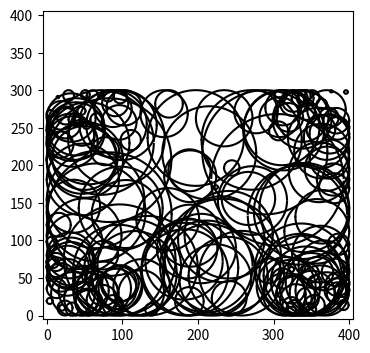

Reproduce this figure in Python.
import math
import random
import matplotlib.pyplot as plt
import numpy as np


class Area:
    def __init__(self, p1, p2, p3):
        self.A = (p2.y - p1.y) * (p3.z - p1.z) - (p2.z - p1.z) * (p3.y - p1.y)
        self.B = (p2.z - p1.z) * (p3.x - p1.x) - (p2.x - p1.x) * (p3.z - p1.z)
        self.C = (p2.x - p1.x) * (p3.y - p1.y) - (p2.y - p1.y) * (p3.x - p1.x)
        self.D = -self.A * p1.x - self.B * p1.y - self.C * p1.z

    def is_inside(self, point):
        return self.A * point.x + self.B * point.y + self.C * point.z + self.D == 0

    def get_x(self, y, z):
        if self.A == 0:
            return 0
        return -(self.B * y + self.C * z + self.D) / self.A

    def get_y(self, x, z):
        if self.B == 0:
            return 0
        return -(self.A * x + self.C * z + self.D) / self.B

    def get_z(self, x, y):
        if self.C == 0:
            return 0
        return -(self.A * x + self.B * y + self.D) / self.C

    def __str__(self):
        return "A: " + str(self.A) + " B: " + str(self.B) + " C: " + str(self.C) + " D: " + str(self.D)


class Point:
    def __init__(self, loc):
        if loc is None:
            self.x, self.y, self.z = 0, 0, 0
        else:
            self.x, self.y, self.z = loc.toXYZ()

    @staticmethod
    def create_point(x, y, z):
        point = Point(None)
        point.x, point.y, point.z = x, y, z
        return point

    def get_distant(self, point):
        return math.sqrt((self.x - point.x) ** 2 + (self.y - point.y) ** 2 + (self.z - point.z) ** 2)

    @staticmethod
    def distant(point1, point2):
        return math.sqrt((point1.x - point2.x) ** 2 + (point1.y - point2.y) ** 2 + (point1.z - point2.z) ** 2)

    def __str__(self):
        return "x: " + str(self.x) + " y: " + str(self.y) + " z: " + str(self.z)


class Triangle:
    def __init__(self, loc1, loc2, loc3):
        if loc1 is None:
            self.point1 = None
            self.point2 = None
            self.point3 = None
            self.max_x = None
            self.min_x = None
            self.max_y = None
            self.min_y = None
            self.max_z = None
            self.min_z = None
            self.area = None
            self.a = None
            self.b = None
            self.c = None
            self.square = None
        else:
            self.point1 = Point(loc1)
            self.point2 = Point(loc2)
            self.point3 = Point(loc3)
            self.max_x = max(self.point1.x, self.point2.x, self.point3.x)
            self.min_x = min(self.point1.x, self.point2.x, self.point3.x)
            self.max_y = max(self.point1.y, self.point2.y, self.point3.y)
            self.min_y = min(self.point1.y, self.point2.y, self.point3.y)
            self.max_z = max(self.point1.z, self.point2.z, self.point3.z)
            self.min_z = min(self.point1.z, self.point2.z, self.point3.z)
            self.area = Area(self.point1, self.point2, self.point3)
            self.a = Point.distant(self.point1, self.point2)
            self.b = Point.distant(self.point2, self.point3)
            self.c = Point.distant(self.point3, self.point1)
            p = (self.a + self.b + self.c) / 2
            self.square = math.sqrt(p * (p - self.a) * (p - self.b) * (p - self.c))

    @staticmethod
    def create_triangle(p1, p2, p3):
        t = Triangle(None, None, None)
        t.point1 = p1
        t.point2 = p2
        t.point3 = p3
        t.max_x = max(t.point1.x, t.point2.x, t.point3.x)
        t.min_x = min(t.point1.x, t.point2.x, t.point3.x)
        t.max_y = max(t.point1.y, t.point2.y, t.point3.y)
        t.min_y = min(t.point1.y, t.point2.y, t.point3.y)
        t.max_z = max(t.point1.z, t.point2.z, t.point3.z)
        t.min_z = min(t.point1.z, t.point2.z, t.point3.z)
        t.area = Area(t.point1, t.point2, t.point3)
        t.a = Point.distant(t.point1, t.point2)
        t.b = Point.distant(t.point2, t.point3)
        t.c = Point.distant(t.point3, t.point1)
        p = (t.a + t.b + t.c) / 2
        t.square = math.sqrt(p * (p - t.a) * (p - t.b) * (p - t.c))
        return t

    def get_square(self):
        return self.square

    def is_inside(self, point):
        if point.x > self.max_x or point.x < self.min_x:
            return False
        if point.y > self.max_y or point.y < self.min_y:
            return False
        if point.z > self.max_z or point.z < self.min_z:
            return False
        if not self.area.is_inside(point):
            return False
        triangle1 = Triangle.create_triangle(self.point1, self.point2, point)
        triangle2 = Triangle.create_triangle(self.point2, self.point3, point)
        triangle3 = Triangle.create_triangle(self.point3, self.point1, point)
        if not self.square == triangle1.get_square() + triangle2.get_square() + triangle3.get_square():
            return False
        # if not abs(self.square - (triangle1.get_square() + triangle2.get_square() + triangle3.get_square())) < 0.1:
        #     return False
        return True

    def get_point(self):
        coin = random.choice([0, 0, 0, 1, 2, 3])
        if coin == 0:
            while True:
                x = random.uniform(self.min_x, self.max_x)
                y = random.uniform(self.min_y, self.max_y)
                z = self.area.get_z(x, y)
                point = Point.create_point(x, y, z)
                if self.is_inside(point):
                    return point
        else:
            x_range = (self.max_x - self.min_x) * 0.25
            y_range = (self.max_y - self.min_y) * 0.25
            while True:
                if coin == 1:
                    x = random.uniform(-x_range, x_range) + self.point1.x
                    y = random.uniform(-y_range, y_range) + self.point1.y
                elif coin == 2:
                    x = random.uniform(-x_range, x_range) + self.point2.x
                    y = random.uniform(-y_range, y_range) + self.point2.y
                else:
                    x = random.uniform(-x_range, x_range) + self.point3.x
                    y = random.uniform(-y_range, y_range) + self.point3.y
                z = self.area.get_z(x, y)
                point = Point.create_point(x, y, z)
                if self.is_inside(point):
                    return point

    def get_radius(self, point):
        triangle1 = Triangle.create_triangle(self.point1, self.point2, point)
        triangle2 = Triangle.create_triangle(self.point2, self.point3, point)
        triangle3 = Triangle.create_triangle(self.point3, self.point1, point)
        h1 = 2 * triangle1.get_square() / self.a
        h2 = 2 * triangle2.get_square() / self.b
        h3 = 2 * triangle3.get_square() / self.c
        return min(h1, h2, h3)

    def get_circle(self, num):
        result = []
        for i in range(num):
            point = self.get_point()
            radius = self.get_radius(point)
            result.append([point, radius])
        return result


class rectangle:

    def __init__(self, loc1, loc2, loc3, loc4):
        if loc1 is None:
            self.point1 = None
            self.point2 = None
            self.point3 = None
            self.point4 = None
        else:
            self.point1 = Point(loc1)
            self.point2 = Point(loc2)
            self.point3 = Point(loc3)
            self.point4 = Point(loc4)
            self.triangle1 = Triangle.create_triangle(self.point1, self.point2, self.point3)
            self.triangle2 = Triangle.create_triangle(self.point3, self.point4, self.point1)
            self.triangle3 = Triangle.create_triangle(self.point1, self.point2, self.point4)
            self.triangle4 = Triangle.create_triangle(self.point2, self.point3, self.point4)

    @staticmethod
    def create_rectangle(p1, p2, p3, p4):
        r = rectangle(None, None, None, None)
        r.point1 = p1
        r.point2 = p2
        r.point3 = p3
        r.point4 = p4
        r.triangle1 = Triangle.create_triangle(r.point1, r.point2, r.point3)
        r.triangle2 = Triangle.create_triangle(r.point3, r.point4, r.point1)
        r.triangle3 = Triangle.create_triangle(r.point1, r.point2, r.point4)
        r.triangle4 = Triangle.create_triangle(r.point2, r.point3, r.point4)
        return r

    def get_circle(self, num):
        num = round(num / 4)
        result = []
        result.extend(self.triangle1.get_circle(num))
        result.extend(self.triangle2.get_circle(num))
        result.extend(self.triangle3.get_circle(num))
        result.extend(self.triangle4.get_circle(num))
        return result


def plot_circle(center=(3, 3), r=2):
    x = np.linspace(center[0] - r, center[0] + r, 5000)
    y1 = np.sqrt(r ** 2 - (x - center[0]) ** 2) + center[1]
    y2 = -np.sqrt(r ** 2 - (x - center[0]) ** 2) + center[1]
    plt.plot(x, y1, c='k')
    plt.plot(x, y2, c='k')


if __name__ == '__main__':
    p1 = Point.create_point(0, 0, 0)
    p2 = Point.create_point(400, 0, 0)
    p3 = Point.create_point(400, 300, 0)
    p4 = Point.create_point(0, 300, 0)
    rec = rectangle.create_rectangle(p1, p2, p3, p4)
    circles = rec.get_circle(200)
    fig = plt.figure(num=1, figsize=(4, 4))
    plt.xlim(-5, 405)
    plt.ylim(-5, 405)
    # plt.plot([400, 0], [0, 0])
    # plt.plot([400, 400], [0, 300])
    # plt.plot([400, 0], [300, 300])
    # plt.plot([0, 0], [300, 0])
    for circle in circles:
        plot_circle(center=(circle[0].x, circle[0].y), r=circle[1])
    plt.show()

    # p1 = Point.create_point(400, 200, 0)
    # p2 = Point.create_point(0, 400, 0)
    # p3 = Point.create_point(0, 0, 0)
    # triangle = Triangle.create_triangle(p1, p2, p3)
    # circles = triangle.get_circle(200)
    # fig = plt.figure(num=1, figsize=(4, 4))
    # plt.xlim(-5, 405)
    # plt.ylim(-5, 405)
    # # plt.plot([400, 0], [200, 400])
    # # plt.plot([400, 0], [200, 0])
    # # plt.plot([0, 0], [400, 0])
    # for circle in circles:
    #     plot_circle(center=(circle[0].x, circle[0].y), r=circle[1])
    # plt.show()
